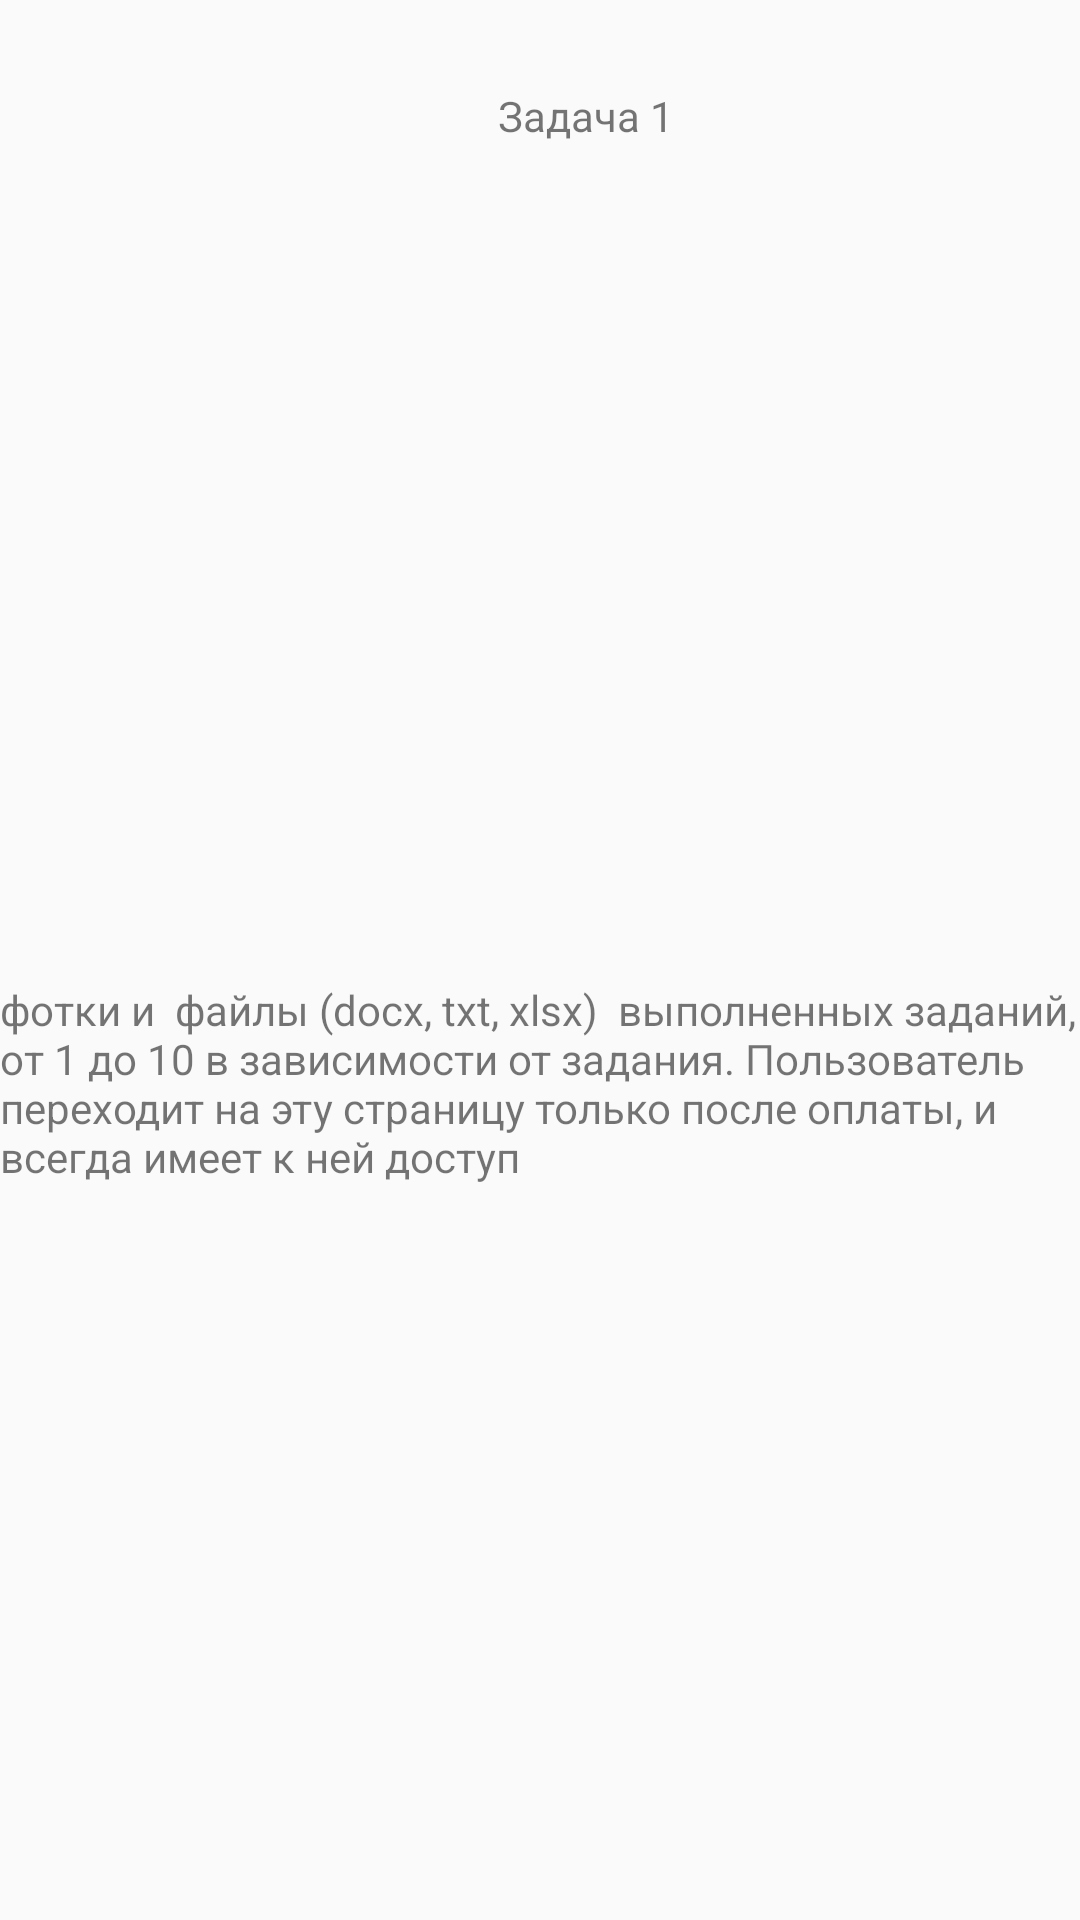

Write the Android layout XML for this screen, with the resource values it uses.
<!-- AndroidManifest.xml: application theme AppTheme -->
<!-- res/layout/activity_solved.xml -->
<?xml version="1.0" encoding="utf-8"?>
<android.support.constraint.ConstraintLayout
        xmlns:android="http://schemas.android.com/apk/res/android"
        xmlns:tools="http://schemas.android.com/tools"
        xmlns:app="http://schemas.android.com/apk/res-auto"
        android:layout_width="wrap_content"
        android:layout_height="wrap_content"
        tools:context=".SolvedActivity">

    <ImageView
            android:layout_width="0dp"
            android:layout_height="174dp" app:srcCompat="@mipmap/ic_launcher"
            android:id="@+id/imageView"
            app:layout_constraintTop_toBottomOf="@+id/textView3" app:layout_constraintEnd_toStartOf="@+id/imageView2"
            android:layout_marginBottom="166dp" app:layout_constraintBottom_toTopOf="@+id/textView4"
            app:layout_constraintStart_toStartOf="parent"
            android:layout_marginStart="36dp" android:layout_marginEnd="6dp"/>
    <ImageView
            android:layout_width="0dp"
            android:layout_height="0dp" app:srcCompat="@mipmap/ic_launcher"
            android:id="@+id/imageView2"
            app:layout_constraintStart_toEndOf="@+id/imageView" app:layout_constraintEnd_toEndOf="parent"
            app:layout_constraintTop_toTopOf="@+id/imageView" app:layout_constraintBottom_toBottomOf="@+id/imageView"
            android:layout_marginEnd="35dp"/>
    <TextView
            android:text="Задача 1"
            android:layout_width="wrap_content"
            android:layout_height="wrap_content"
            android:id="@+id/textView3" app:layout_constraintTop_toTopOf="parent"
            app:layout_constraintStart_toStartOf="parent" android:layout_marginTop="29dp"
            android:layout_marginStart="166dp" android:layout_marginBottom="49dp"
            app:layout_constraintBottom_toTopOf="@+id/imageView"/>
    <TextView
            android:text="фотки и  файлы (docx, txt, xlsx)  выполненных заданий, от 1 до 10 в зависимости от задания. Пользователь переходит на эту страницу только после оплаты, и всегда имеет к ней доступ"
            android:layout_width="wrap_content"
            android:layout_height="77dp"
            android:id="@+id/textView4"
            app:layout_constraintTop_toBottomOf="@+id/imageView"
            app:layout_constraintEnd_toEndOf="parent"
            android:layout_marginTop="56dp"/>
</android.support.constraint.ConstraintLayout>
<!-- resources referenced by this layout -->
<resources>
  <style name="AppTheme" parent="Theme.AppCompat.Light.NoActionBar">
          
          <item name="colorPrimary">#ffffff</item>
          <item name="colorPrimaryDark">#c7c7c7</item>
          <item name="colorAccent">#000000</item>
      </style>
</resources>
